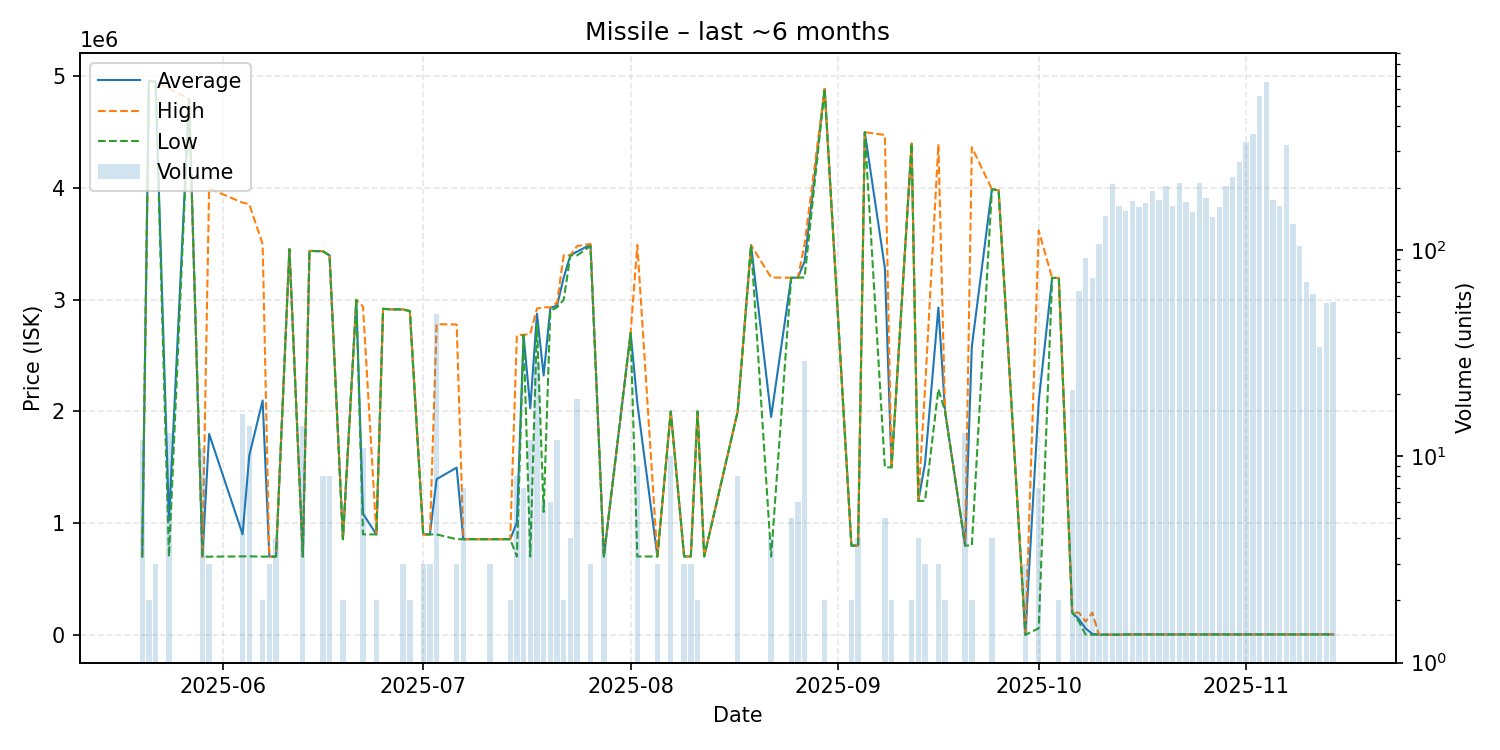

Data behind this chart, as committed beside it:
date, average, highest, lowest, order_count, volume
2025-05-20, 700233, 700300, 700200, 2, 12
2025-05-21, 4959500, 4960000, 4959000, 2, 2
2025-05-22, 4949000, 4949000, 4949000, 2, 3
2025-05-24, 1022646, 4892000, 700200, 4, 13
2025-05-27, 4797000, 4797000, 4797000, 1, 1
2025-05-29, 700673, 700700, 700600, 3, 11
2025-05-30, 1798867, 3995000, 700800, 2, 3
2025-06-04, 901156, 3869000, 703300, 2, 16
2025-06-05, 1605157, 3856000, 703900, 5, 14
2025-06-07, 2098750, 3496000, 701500, 2, 2
2025-06-08, 701600, 701600, 701600, 2, 3
2025-06-09, 701600, 701600, 701600, 1, 4
2025-06-11, 3453000, 3453000, 3453000, 1, 1
2025-06-13, 701900, 701900, 701900, 3, 14
2025-06-14, 3437000, 3437000, 3437000, 1, 1
2025-06-16, 3433875, 3434000, 3433000, 2, 8
2025-06-17, 3397750, 3398000, 3396000, 2, 8
2025-06-19, 857000, 857000, 857000, 1, 2
2025-06-21, 2999000, 2999000, 2999000, 1, 1
2025-06-22, 1085364, 2939000, 900000, 3, 11
2025-06-24, 900000, 900000, 900000, 1, 2
2025-06-25, 2919000, 2919000, 2919000, 1, 1
2025-06-26, 2914000, 2914000, 2914000, 1, 1
2025-06-28, 2913000, 2913000, 2913000, 1, 3
2025-06-29, 2898000, 2898000, 2898000, 1, 2
2025-07-01, 900000, 900000, 900000, 1, 3
2025-07-02, 900000, 900000, 900000, 1, 3
2025-07-03, 1394429, 2781000, 900000, 6, 49
2025-07-06, 1497667, 2779000, 857000, 2, 3
2025-07-07, 857100, 857100, 857100, 1, 7
2025-07-11, 857167, 857200, 857100, 2, 3
2025-07-12, 857200, 857200, 857200, 1, 1
2025-07-14, 857100, 857100, 857100, 1, 2
2025-07-15, 1007850, 2683000, 702200, 3, 8
2025-07-16, 2684429, 2686000, 2684000, 3, 7
2025-07-17, 2029800, 2694000, 702400, 6, 12
2025-07-18, 2874621, 2921000, 2780000, 8, 29
2025-07-19, 2321733, 2932000, 1101200, 5, 6
2025-07-20, 2926667, 2932000, 2900000, 3, 6
2025-07-21, 2946583, 2975000, 2932000, 7, 12
2025-07-22, 3199000, 3398000, 3000000, 2, 2
2025-07-23, 3398000, 3398000, 3398000, 1, 4
2025-07-24, 3430579, 3480000, 3397000, 7, 19
2025-07-26, 3493333, 3500000, 3480000, 2, 3
2025-07-28, 702500, 702500, 702500, 1, 4
2025-08-01, 2703000, 2703000, 2703000, 1, 1
2025-08-02, 2076233, 3490000, 702500, 6, 9
2025-08-05, 702667, 702700, 702600, 2, 3
2025-08-07, 1999300, 2000000, 1999000, 3, 10
2025-08-09, 702600, 702600, 702600, 2, 3
2025-08-10, 702567, 702600, 702500, 2, 3
2025-08-11, 2000000, 2000000, 2000000, 1, 2
2025-08-12, 702500, 702500, 702500, 1, 1
2025-08-17, 1999875, 2000000, 1999000, 2, 8
2025-08-19, 3488000, 3488000, 3488000, 1, 1
2025-08-22, 1951000, 3199000, 703000, 3, 4
2025-08-25, 3196400, 3197000, 3196000, 2, 5
2025-08-26, 3198000, 3198000, 3198000, 2, 6
2025-08-27, 3342690, 3499000, 3199000, 6, 29
2025-08-30, 4887000, 4887000, 4887000, 2, 2
... 58 more rows
